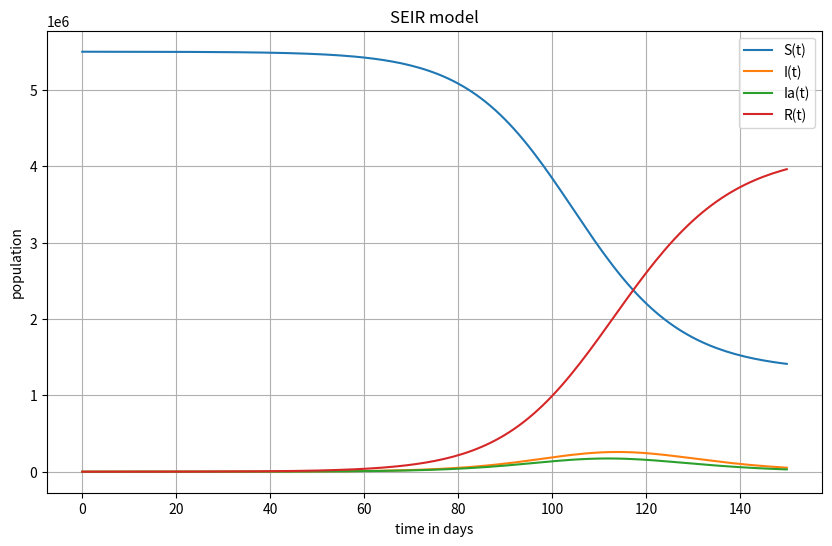

Recreate this plot in Python.
# 
# 
# [redacted]
# [email redacted]
# [redacted]
# 
#

# Problem 1 

import numpy as np
import matplotlib.pyplot as plt
from scipy.integrate import solve_ivp

class SEIR0:
    def __init__(self, beta=0.33, r_ia=0.1,
                 r_e2=1.25, lmbda_1=0.33,
                 lmbda_2=0.5, p_a=0.4, mu=0.2):

        self.beta = beta
        self.r_ia = r_ia
        self.r_e2 = r_e2
        self.lmbda_1 = lmbda_1
        self.lmbda_2 = lmbda_2
        self.p_a = p_a
        self.mu = mu

    def __call__(self, t, u):
        beta = self.beta
        r_ia = self.r_ia
        r_e2 = self.r_e2
        lmbda_1 = self.lmbda_1
        lmbda_2 = self.lmbda_2
        p_a = self.p_a
        mu = self.mu

        S, E1, E2, I, Ia, R = u
        N = sum(u)
        dS = -beta * S * I / N - r_ia * beta * S * Ia / N \
            - r_e2 * beta * S * E2 / N
        dE1 = beta * S * I / N + r_ia * beta * S * Ia / N \
            + r_e2 * beta * S * E2 / N - lmbda_1 * E1
        dE2 = lmbda_1 * (1 - p_a) * E1 - lmbda_2 * E2
        dI = lmbda_2 * E2 - mu * I
        dIa = lmbda_1 * p_a * E1 - mu * Ia
        dR = mu * (I + Ia)
        return [dS, dE1, dE2, dI, dIa, dR]

# a)

def test_SEIR0():
    model = SEIR0()
    t = 0
    u = [1,1,1,1,1,1]
    output = model(t,u)
    beta, r_ia, r_e2 = model.beta, model.r_ia, model.r_e2
    lmbda_1, lmbda_2, p_a, mu = model.lmbda_1, model.lmbda_2, model.p_a, model.mu
    S, E1, E2, I, Ia, R = u
    N = sum(u)

    expected = [
        # dS
        -beta * S * I / N - r_ia * beta * S * Ia / N - r_e2 * beta * S * E2 / N,  
        # dE1
        beta * S * I / N + r_ia * beta * S * Ia / N + r_e2 * beta * S * E2 / N - lmbda_1 * E1,  
        # dE2
        lmbda_1 * (1 - p_a) * E1 - lmbda_2 * E2,  
        # dI
        lmbda_2 * E2 - mu * I,  
        # dIa
        lmbda_1 * p_a * E1 - mu * Ia,  
        # dR
        mu * (I + Ia)  
    ]

    tol = 1e-10
    for i, (computed, exp) in enumerate(zip(output, expected)):
        assert abs(computed-exp)<tol 
    print(f"testene passerte med en margin på {tol}")

test_SEIR0()

# b)

def solve_SEIR(T,dt,S_0,E2_0,beta):
    model = SEIR0(beta=beta)
    initial = [S_0, 0, E2_0, 0, 0, 0]
    timeval = np.arange(0, T+dt, dt)
    solution = solve_ivp(model, (0,T) , initial, t_eval = timeval, method='RK45')
    t = solution.t
    u = solution.y.T
    return t, u

# c)

def plot_SEIR(t,u):
    plt.figure(figsize=(10,6))
    plt.plot(t,u[:,0], label='S(t)')
    plt.plot(t,u[:,3], label='I(t)')
    plt.plot(t,u[:,4], label='Ia(t)')
    plt.plot(t,u[:,5], label='R(t)')
    plt.xlabel('time in days')
    plt.ylabel('population')
    plt.legend()
    plt.grid(True)
    plt.title('SEIR model')
    plt.show()
    
T, dt, S_0, E2_0, beta = 150, 1.0, 5.5e6, 100, 0.4
t, u = solve_SEIR(T, dt, S_0, E2_0, beta)
plot_SEIR(t, u)
